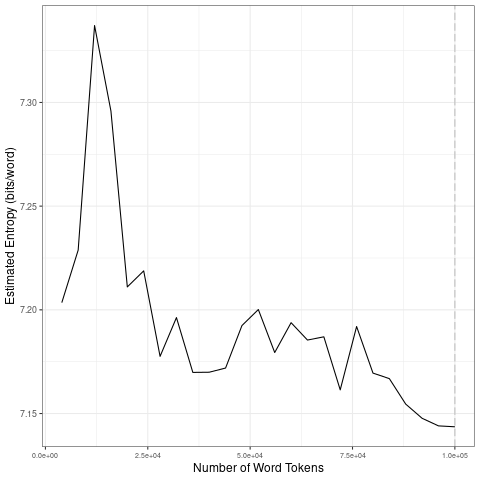

Data behind this chart, as committed beside it:
file, entropy.Corpus.Size, entropy.Entropy, sd.Corpus.Size, sd.SD
data/covid-clean/2020_by_fr/2020-04-02_t…, 4000, 7.203, 20000, 0.05849
data/covid-clean/2020_by_fr/2020-04-02_t…, 8000, 7.229, 40000, 0.02104
data/covid-clean/2020_by_fr/2020-04-02_t…, 12000, 7.337, 60000, 0.01153
data/covid-clean/2020_by_fr/2020-04-02_t…, 16000, 7.296, 80000, 0.01297
data/covid-clean/2020_by_fr/2020-04-02_t…, 20000, 7.211, 1e+05, 0.009701
data/covid-clean/2020_by_fr/2020-04-02_t…, 24000, 7.219, 20000, 0.05849
data/covid-clean/2020_by_fr/2020-04-02_t…, 28000, 7.178, 40000, 0.02104
data/covid-clean/2020_by_fr/2020-04-02_t…, 32000, 7.196, 60000, 0.01153
data/covid-clean/2020_by_fr/2020-04-02_t…, 36000, 7.17, 80000, 0.01297
data/covid-clean/2020_by_fr/2020-04-02_t…, 40000, 7.17, 1e+05, 0.009701
data/covid-clean/2020_by_fr/2020-04-02_t…, 44000, 7.172, 20000, 0.05849
data/covid-clean/2020_by_fr/2020-04-02_t…, 48000, 7.192, 40000, 0.02104
data/covid-clean/2020_by_fr/2020-04-02_t…, 52000, 7.2, 60000, 0.01153
data/covid-clean/2020_by_fr/2020-04-02_t…, 56000, 7.179, 80000, 0.01297
data/covid-clean/2020_by_fr/2020-04-02_t…, 60000, 7.194, 1e+05, 0.009701
data/covid-clean/2020_by_fr/2020-04-02_t…, 64000, 7.185, 20000, 0.05849
data/covid-clean/2020_by_fr/2020-04-02_t…, 68000, 7.187, 40000, 0.02104
data/covid-clean/2020_by_fr/2020-04-02_t…, 72000, 7.161, 60000, 0.01153
data/covid-clean/2020_by_fr/2020-04-02_t…, 76000, 7.192, 80000, 0.01297
data/covid-clean/2020_by_fr/2020-04-02_t…, 80000, 7.169, 1e+05, 0.009701
data/covid-clean/2020_by_fr/2020-04-02_t…, 84000, 7.167, 20000, 0.05849
data/covid-clean/2020_by_fr/2020-04-02_t…, 88000, 7.155, 40000, 0.02104
data/covid-clean/2020_by_fr/2020-04-02_t…, 92000, 7.148, 60000, 0.01153
data/covid-clean/2020_by_fr/2020-04-02_t…, 96000, 7.144, 80000, 0.01297
data/covid-clean/2020_by_fr/2020-04-02_t…, 1e+05, 7.144, 1e+05, 0.009701
